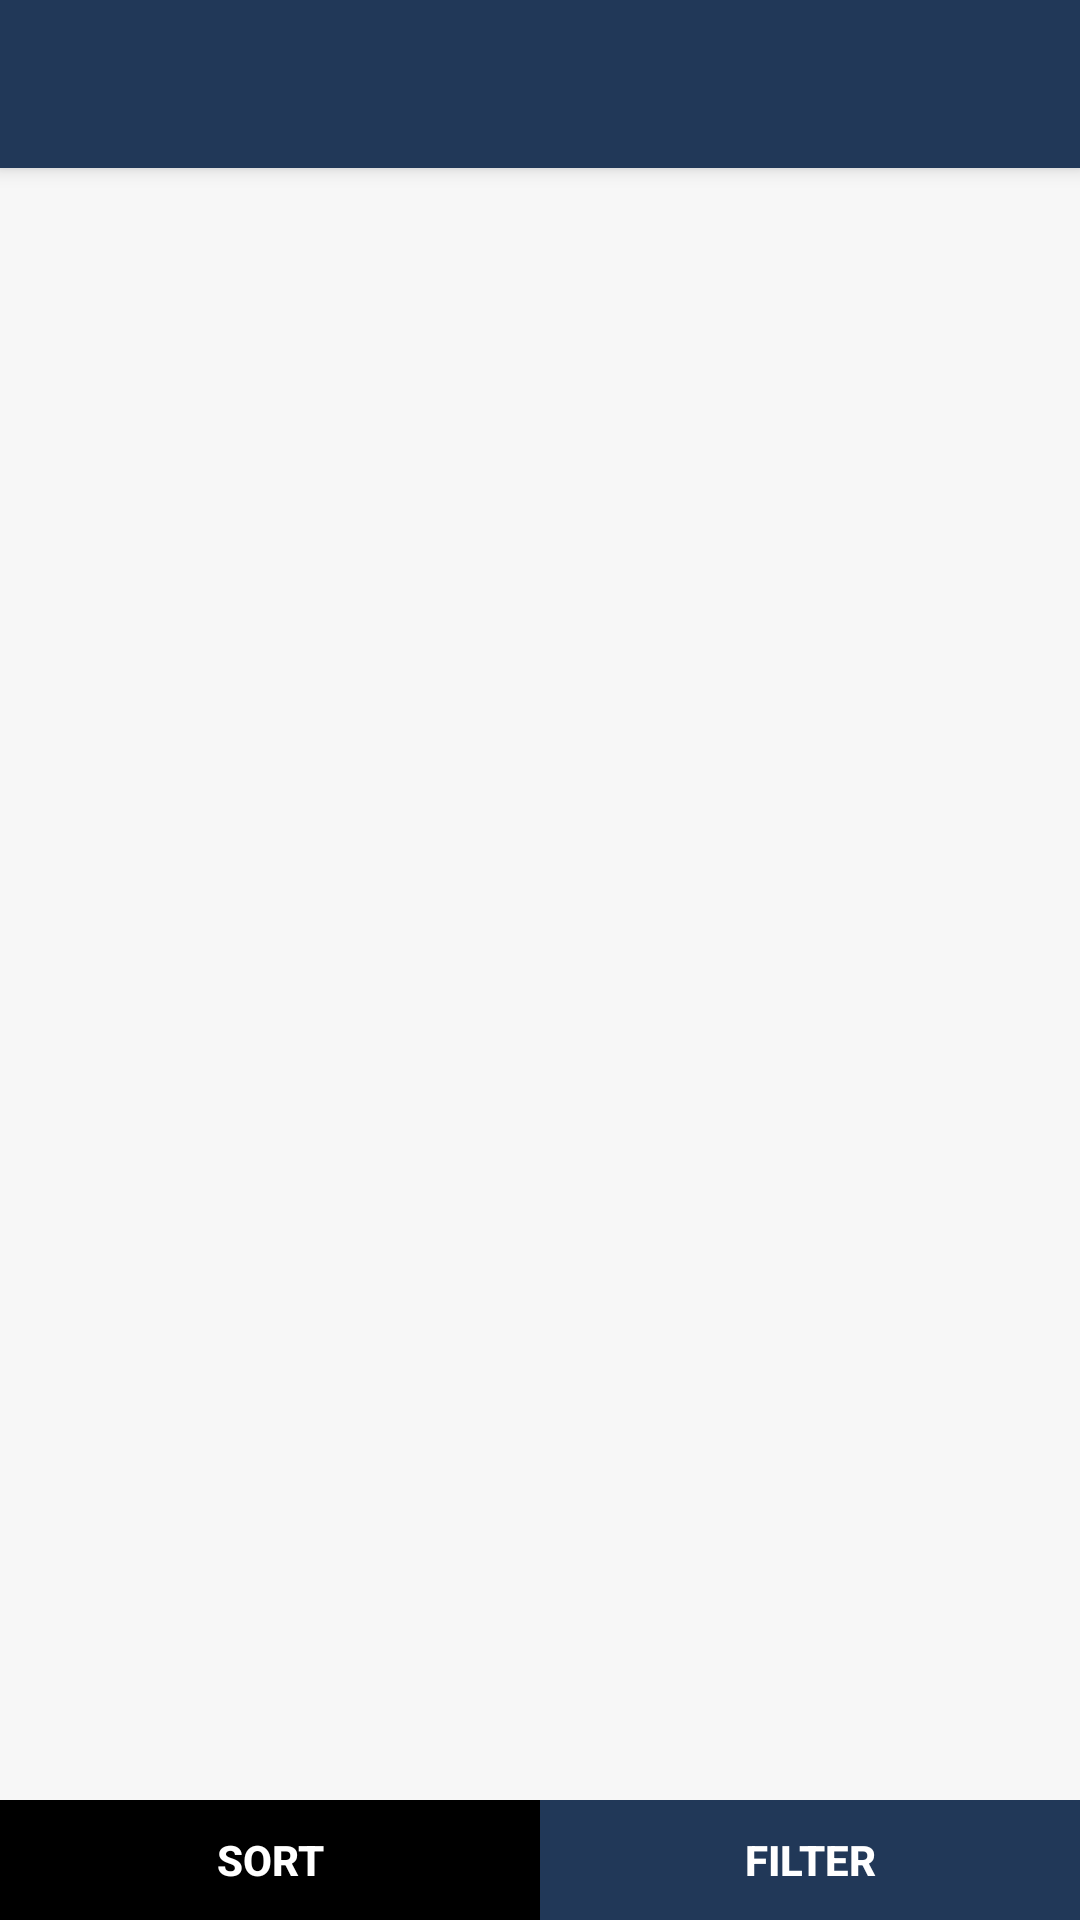

Layout XML and referenced resources for this Android screen:
<!-- AndroidManifest.xml: application theme AppTheme -->
<!-- res/layout/app_bar_all_items_show.xml -->
<?xml version="1.0" encoding="utf-8"?>
<android.support.design.widget.CoordinatorLayout xmlns:android="http://schemas.android.com/apk/res/android"
    xmlns:app="http://schemas.android.com/apk/res-auto"
    xmlns:tools="http://schemas.android.com/tools"
    android:layout_width="match_parent"
    android:layout_height="match_parent"
    tools:context="com.allandroidprojects.ecomsample.fragments.AllItemsShowActivity">

    <android.support.design.widget.AppBarLayout
        android:layout_width="match_parent"
        android:layout_height="wrap_content"
        android:theme="@style/AppTheme.AppBarOverlay">

        <android.support.v7.widget.Toolbar
            android:id="@+id/toolbar"
            android:layout_width="match_parent"
            android:layout_height="?attr/actionBarSize"
            android:background="?attr/colorPrimary"
            app:popupTheme="@style/AppTheme.PopupOverlay" />

    </android.support.design.widget.AppBarLayout>

    <include layout="@layout/content_all_items_show"
        android:layout_marginTop="55dp"
        android:layout_height="match_parent"
        android:layout_width="match_parent" />

</android.support.design.widget.CoordinatorLayout>
<!-- res/layout/content_all_items_show.xml (included above) -->
<LinearLayout android:id="@+id/activity_category_list"
    xmlns:android="http://schemas.android.com/apk/res/android"
    android:layout_width="match_parent"
    android:layout_height="match_parent"
    android:orientation="vertical"
    android:weightSum="10"
    xmlns:app="http://schemas.android.com/apk/res-auto">

    <LinearLayout android:id="@+id/layout_items"
        android:layout_width="match_parent"
        android:layout_height="0dp"
        android:layout_weight="10"
        android:background="#f7f7f7"
        android:orientation="vertical"
        >
        <android.support.v7.widget.RecyclerView
            xmlns:android="http://schemas.android.com/apk/res/android"
            android:id="@+id/recyclerview_all_list"
            android:scrollbars="vertical"
            android:layout_width="match_parent"
            android:layout_height="match_parent" />

    </LinearLayout>
    <LinearLayout android:id="@+id/layout_payment"
        android:layout_width="match_parent"
        android:layout_height="40dp"
        android:orientation="horizontal"
        android:weightSum="2"
        android:background="@color/gen_black"
        android:visibility="visible">
        <Button android:id="@+id/sort_action_button"
            android:layout_width="wrap_content"
            android:layout_height="wrap_content"
            android:layout_weight="1"
            android:background="@color/orange_light"
            android:text="Sort"
            android:textSize="14dp"
            android:textColor="@color/gen_white"
            android:textStyle="bold"
            android:gravity="center"/>

        <Button android:id="@+id/filter_action_button"
            android:layout_width="wrap_content"
            android:layout_height="wrap_content"
            android:layout_weight="1"
            android:background="@color/colorPrimary"
            android:text="Filter"
            android:textSize="14dp"
            android:textColor="@color/gen_white"
            android:textStyle="bold"
            android:gravity="center"/>
    </LinearLayout>

</LinearLayout>
<!-- resources referenced by this layout -->
<resources>
  <color name="colorPrimary">#213858</color>
  <color name="gen_black">#000000</color>
  <color name="gen_white">#FFFFFF</color>
  <style name="AppTheme.AppBarOverlay" parent="ThemeOverlay.AppCompat.Dark.ActionBar" />
  <style name="AppTheme.PopupOverlay" parent="ThemeOverlay.AppCompat.Light" />
  <style name="AppTheme" parent="Theme.AppCompat.Light.DarkActionBar">
          
          <item name="colorPrimary">@color/colorPrimary</item>
          <item name="colorPrimaryDark">@color/colorPrimaryDark</item>
          <item name="colorAccent">@color/colorAccent</item>
      </style>
  <color name="colorPrimaryDark">#162c48</color>
  <color name="colorAccent">#651FFF</color>
</resources>
